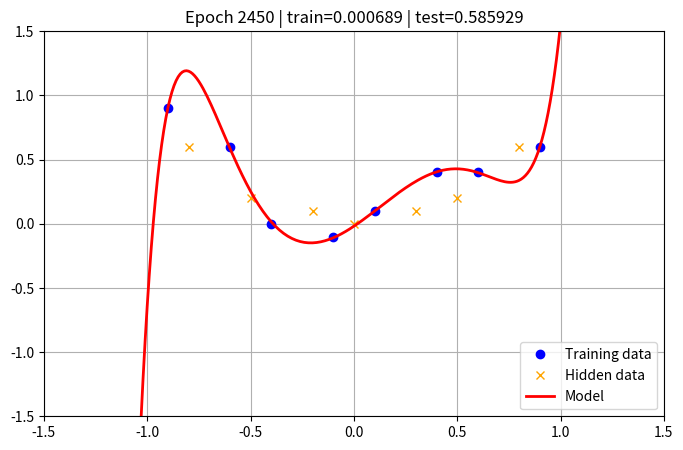

Write the Python code that produced this figure.
import matplotlib.pyplot as plt

xs = [-0.9, -0.6, -0.4, -0.1, 0.1, 0.4, 0.6, 0.9]
ys = [0.9, 0.6, 0, -0.1, 0.1, 0.4, 0.4, 0.6]

hidden = [(-0.8, 0.6), (-0.5, 0.2), (-0.2, 0.1), (0, 0), (0.3, 0.1), (0.5, 0.2), (0.8, 0.6)]

K = 10
w = [0.0] * K
pred = lambda x: sum(w[k]*x**k for k in range(K))
lr = 0.3
x_axis = [i / 100 for i in range(-150, 151)]

plt.ion()
fig, ax = plt.subplots(figsize=(8, 5))
ax.set_xlim(-1.5, 1.5)
ax.set_ylim(-1.5, 1.5)
ax.grid(True)
ax.set_title("Polynomial fitting and overfitting")

ax.plot(xs, ys, 'o', color='blue', label='Training data')
ax.plot([x for x, _ in hidden], [y for _, y in hidden], 'x', color='orange', label='Hidden data')
line, = ax.plot([], [], 'r-', linewidth=2, label='Model')
ax.legend()

for epoch in range(2500):
    train = 0
    for x, y in zip(xs, ys):
        err = pred(x) - y
        train += err**2
        for k in range(K):
            w[k] -= lr * err * x**k
    test = sum((pred(x)-y)**2 for x, y in hidden)

    if epoch % 50 == 0 or epoch == 4999:
        curve = [pred(x) for x in x_axis]
        line.set_data(x_axis, curve)
        ax.set_title(f"Epoch {epoch} | train={train:.6f} | test={test:.6f}")
        fig.canvas.draw()
        fig.canvas.flush_events()
        plt.pause(0.001)

print("train:", train)
print("test", test)

plt.ioff()
plt.show()
